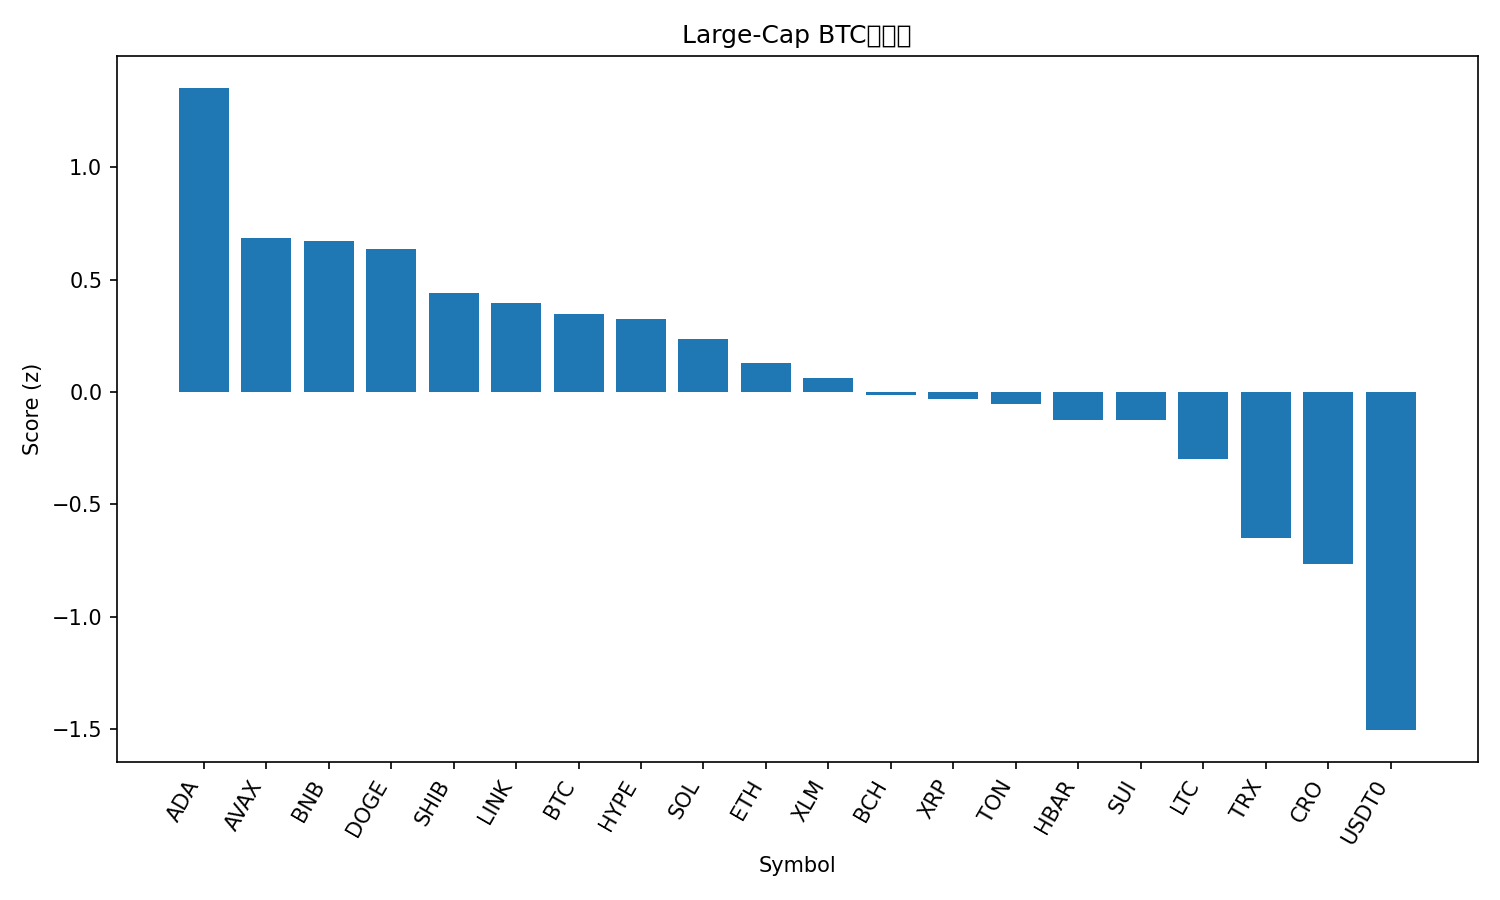

The table this chart was drawn from, first rows:
rank, name, symbol, price_btc, price_usd, pct_1h_btc, pct_24h_btc, pct_7d_btc, market_cap_rank, market_cap_usd, volume_usd, score
1, Cardano, ADA, 7.21e-06, 0.8882, 0.9605, 0.7473, 2.25, 11, 32527005695, 1686130551, 1.353
2, Avalanche, AVAX, 0.0002548, 31.41, 0.1379, 1.133, 2.165, 18, 13297758536, 1125681005, 0.6874
3, BNB, BNB, 0.009377, 1156, -1.123, 6.062, 8.676, 5, 161415851494, 4312608476, 0.6726
4, Dogecoin, DOGE, 2.14e-06, 0.2633, 0.2306, 0.2491, 3.255, 8, 39940963080, 3164048058, 0.6378
5, Shiba Inu, SHIB, 1.03946e-10, 1.282e-05, 0.413, -0.7444, -2.841, 32, 7557746402, 214135750, 0.4393
6, Chainlink, LINK, 0.000186, 22.93, 0.3217, -0.8296, -0.9311, 15, 15620132851, 947312323, 0.3965
7, Bitcoin, BTC, 1.0, 123235, 0.0, 0.0, 0.0, 1, 2461425178952, 79332647669, 0.3449
8, Hyperliquid, HYPE, 0.0004102, 50.57, -0.0341, -0.2254, 3.736, 17, 13738429264, 670280237, 0.3229
9, Solana, SOL, 0.001911, 235.6, -0.4234, 0.5867, 7.204, 6, 128600372395, 9780973817, 0.2371
10, Ethereum, ETH, 0.03695, 4556, -0.2412, -0.3251, 2.377, 2, 551683520322, 44302939467, 0.1281
11, Stellar, XLM, 3.34e-06, 0.4123, -0.1234, -1.247, 4.056, 20, 13082162840, 372842826, 0.06031
12, Bitcoin Cash, BCH, 0.004962, 611.6, -0.5695, 1.099, -0.04985, 22, 12212824401, 343047263, -0.01375
13, XRP, XRP, 2.504e-05, 3.09, -0.08058, -1.502, 0.7251, 3, 184936998071, 7738297713, -0.03302
14, Toncoin, TON, 2.328e-05, 2.87, -0.001597, -0.8523, -6.453, 33, 7241329853, 178053294, -0.05253
15, Hedera, HBAR, 1.85e-06, 0.2282, 0.1056, -2.217, -3.364, 25, 9730016587, 253882908, -0.1256
16, Sui, SUI, 2.957e-05, 3.65, -0.5402, -0.007488, 2.324, 19, 13222520794, 1314855960, -0.1269
17, Litecoin, LTC, 0.000978, 120.6, -0.4539, -1.522, 3.569, 26, 9215577415, 868765238, -0.2993
18, TRON, TRX, 2.8e-06, 0.3455, -0.383, -1.871, -8.849, 10, 32735817180, 661603678, -0.6505
19, Cronos, CRO, 1.76e-06, 0.217, -0.6193, -3.079, 2.57, 31, 7589303317, 58527960, -0.7678
20, USDT0, USDT0, 8.11e-06, 0.9999, -1.067, -2.773, -11.54, 34, 7006736918, 684582661, -1.506
21, Figure Heloc, FIGR_HELOC, 8.23e-06, 1.015, -1.589, -1.782, -10.78, 21, 13025490947, 26704702, -1.766
